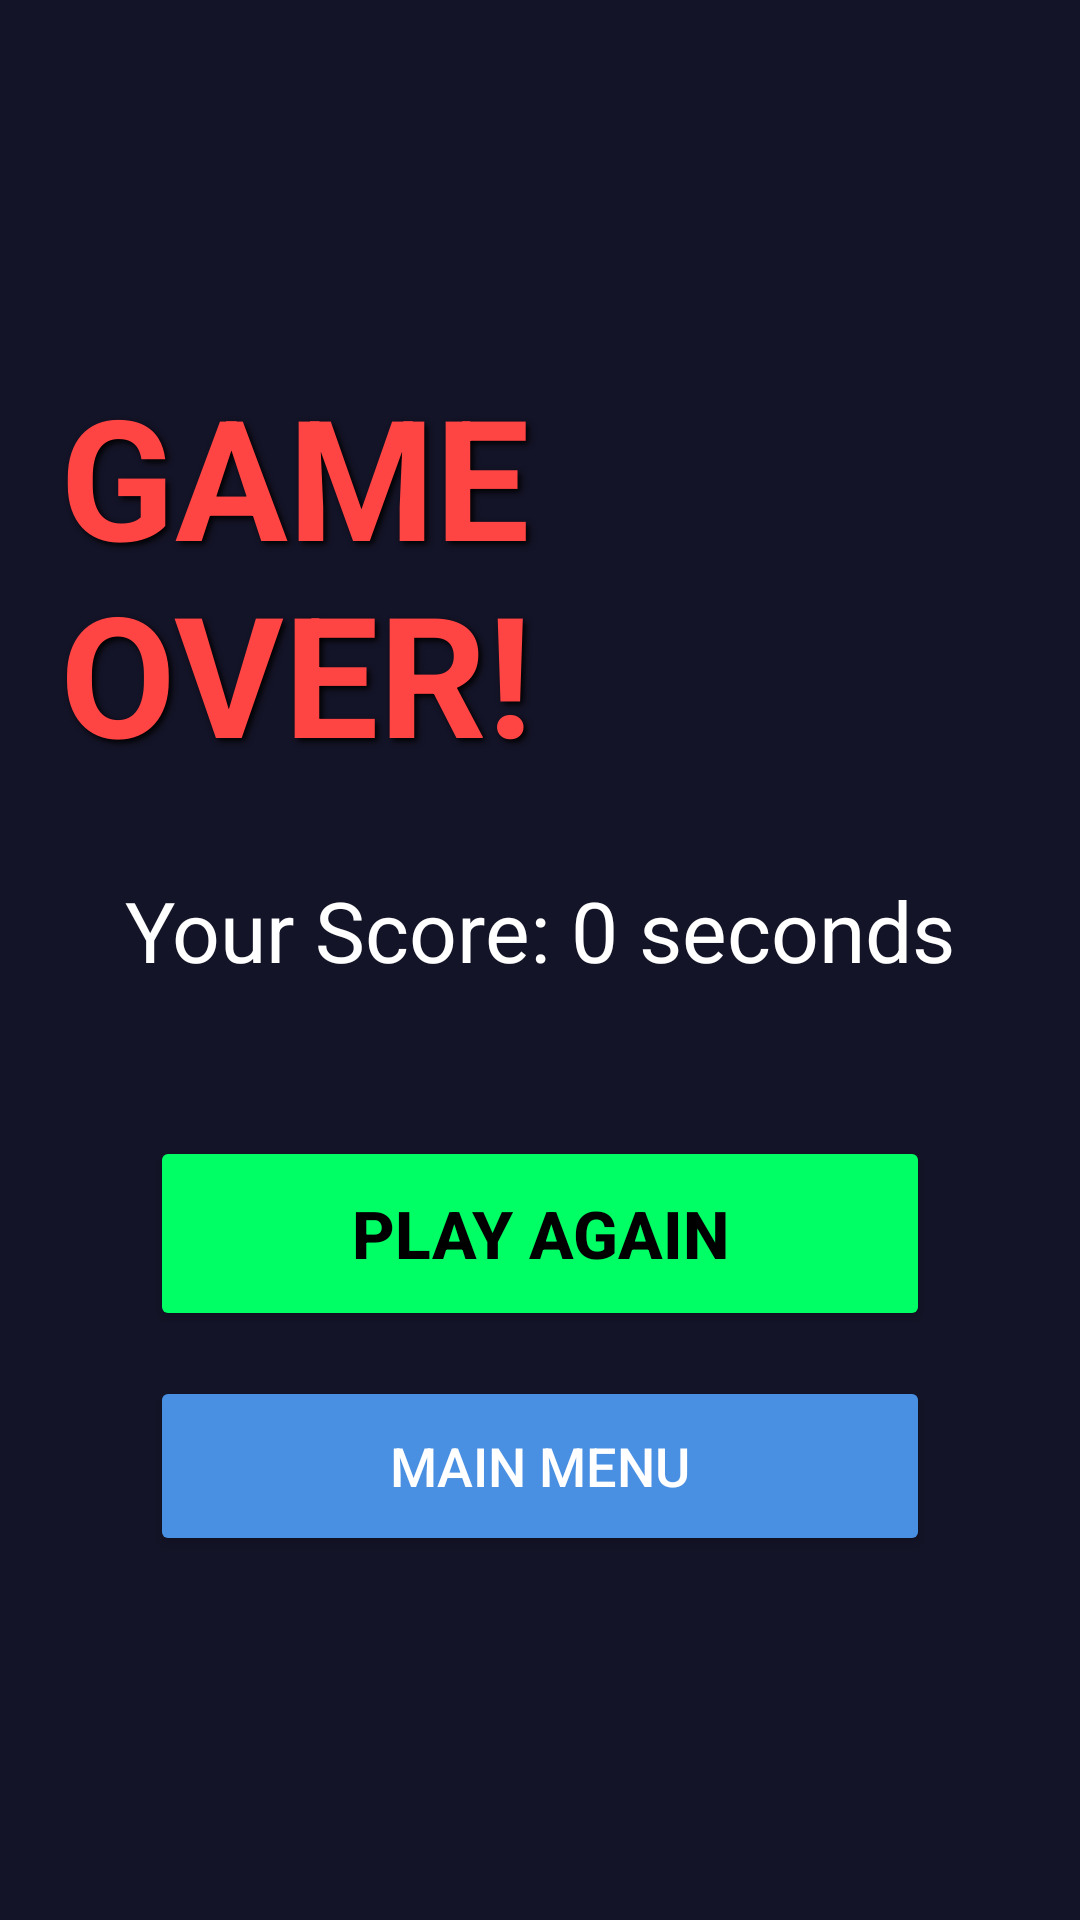

Reconstruct the res/layout file that produces this screen, plus the resources it refers to.
<!-- AndroidManifest.xml: application theme Theme.DodgeEm -->
<!-- res/layout/activity_game_over.xml -->
<?xml version="1.0" encoding="utf-8"?>
<RelativeLayout xmlns:android="http://schemas.android.com/apk/res/android"
    android:layout_width="match_parent"
    android:layout_height="match_parent"
    android:background="#141428"
    android:padding="20dp">

    <LinearLayout
        android:layout_width="match_parent"
        android:layout_height="wrap_content"
        android:orientation="vertical"
        android:layout_centerInParent="true"
        android:gravity="center">

        <TextView
            android:id="@+id/tvGameOverTitle"
            android:layout_width="wrap_content"
            android:layout_height="wrap_content"
            android:text="GAME OVER!"
            android:textSize="56sp"
            android:textColor="#FF4444"
            android:textStyle="bold"
            android:shadowColor="#000000"
            android:shadowDx="3"
            android:shadowDy="3"
            android:shadowRadius="5"/>

        <TextView
            android:id="@+id/tvFinalScore"
            android:layout_width="wrap_content"
            android:layout_height="wrap_content"
            android:text="Your Score: 0 seconds"
            android:textSize="28sp"
            android:textColor="#FFFFFF"
            android:layout_marginTop="30dp"
            android:layout_marginBottom="50dp"/>

        <Button
            android:id="@+id/btnRestart"
            android:layout_width="260dp"
            android:layout_height="65dp"
            android:text="PLAY AGAIN"
            android:textSize="22sp"
            android:textStyle="bold"
            android:backgroundTint="#00FF64"
            android:textColor="#000000"
            android:layout_marginBottom="15dp"/>

        <Button
            android:id="@+id/btnMainMenu"
            android:layout_width="260dp"
            android:layout_height="60dp"
            android:text="MAIN MENU"
            android:textSize="18sp"
            android:backgroundTint="#4A90E2"
            android:textColor="#FFFFFF"/>

    </LinearLayout>

</RelativeLayout>
<!-- resources referenced by this layout -->
<resources>
  <style name="Theme.DodgeEm" parent="Base.Theme.DodgeEm" />
  <style name="Base.Theme.DodgeEm" parent="Theme.Material3.DayNight.NoActionBar">
          
          
      </style>
</resources>
